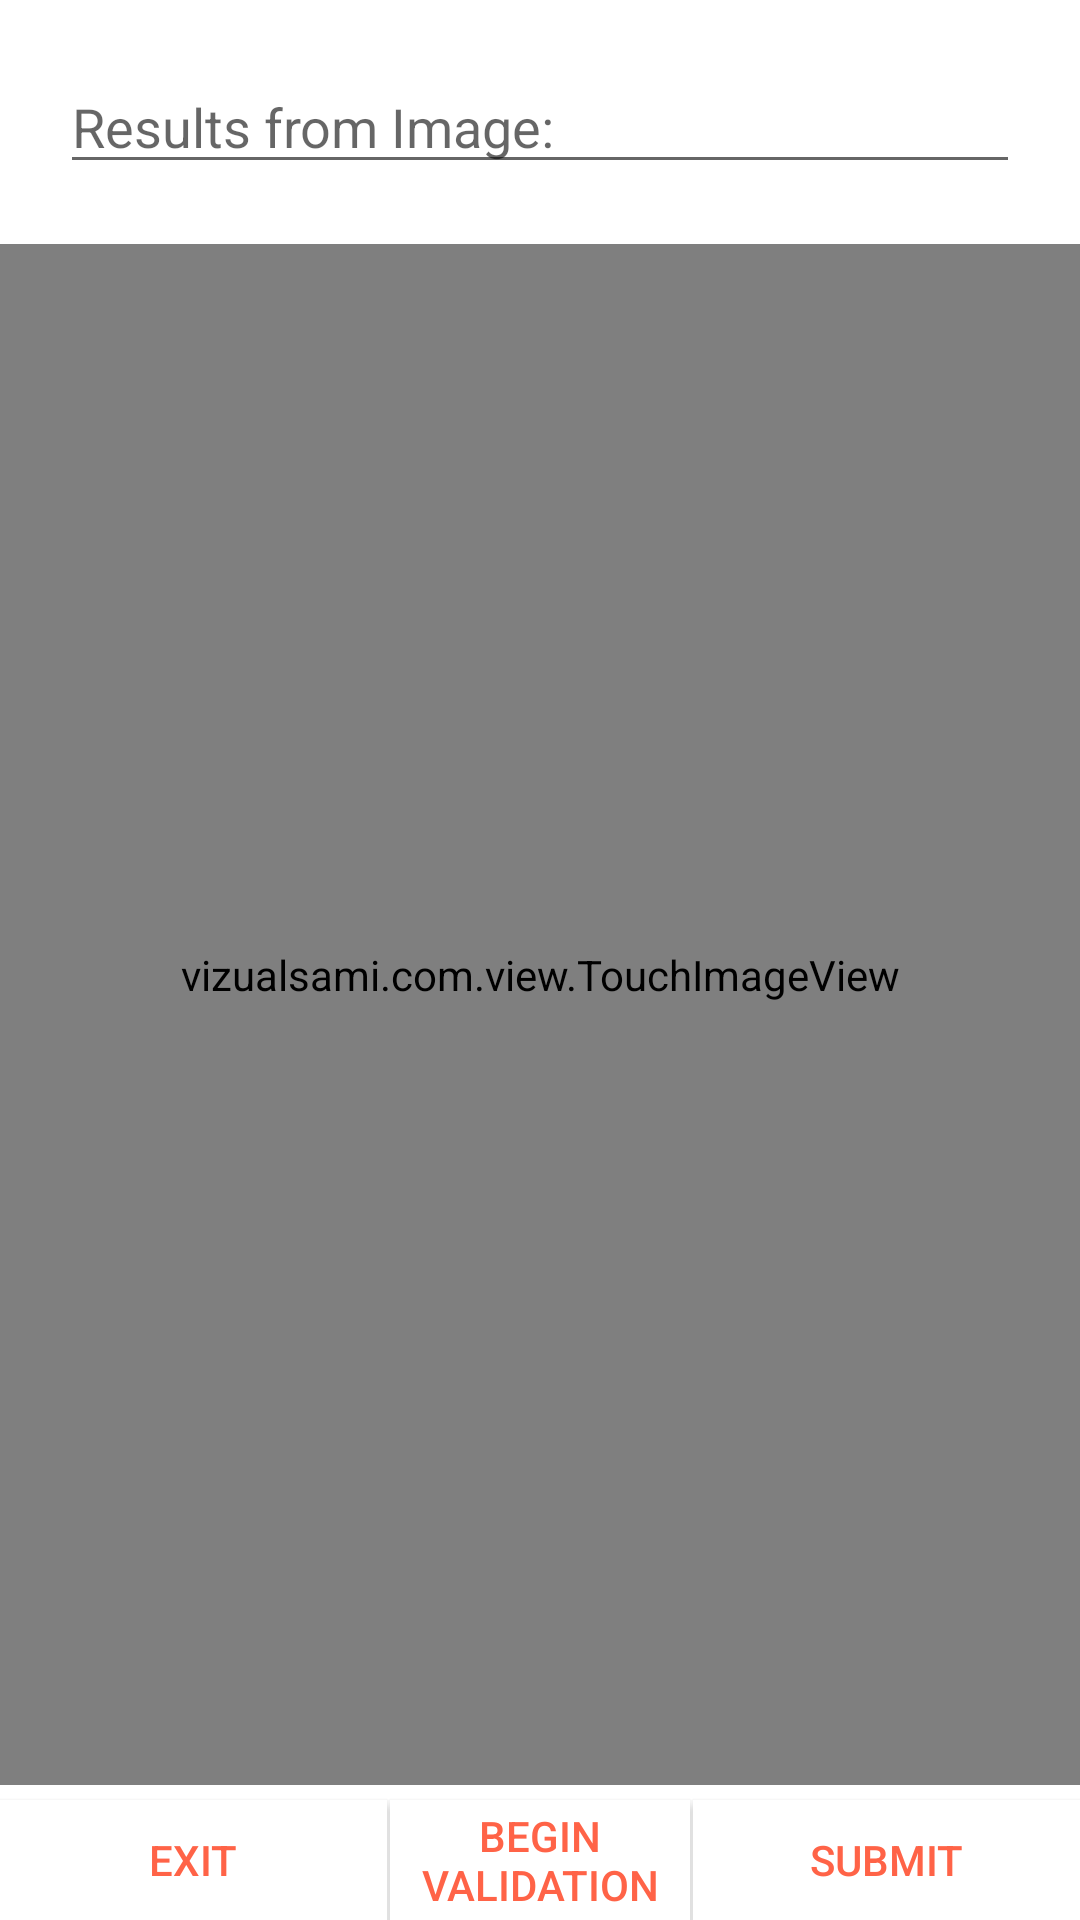

Android layout source for this screen:
<!-- AndroidManifest.xml: application theme Theme.Refunds -->
<!-- res/layout/activity_reader.xml -->
<?xml version="1.0" encoding="utf-8"?>
<RelativeLayout xmlns:android="http://schemas.android.com/apk/res/android"
    xmlns:tools="http://schemas.android.com/tools"
    android:layout_width="match_parent"
    android:layout_height="match_parent"
    android:background="@drawable/background"
    tools:context="vizualsami.com.RecognizeTextActivity" >

    <vizualsami.com.view.TouchImageView
        android:id="@+id/grid_img"
        android:layout_width="match_parent"
        android:layout_height="match_parent"
        android:layout_marginBottom="45dp"
        android:layout_marginTop="55dp" />

    <LinearLayout
        android:layout_width="match_parent"
        android:layout_height="wrap_content"
        android:background="@android:color/white"
        android:orientation="vertical"
        android:paddingBottom="20dp"
        android:paddingTop="20dp" >

        <EditText
            android:id="@+id/recognize_result"
            android:layout_width="match_parent"
            android:layout_height="wrap_content"
            android:layout_marginLeft="20dp"
            android:layout_marginRight="20dp"
            android:hint="Results from Image:" />
    </LinearLayout>

    <Button
        android:id="@+id/btnStartCamera"
        android:layout_width="100dp"
        android:layout_height="40dp"
        android:layout_alignParentBottom="true"
        android:layout_centerHorizontal="true"
        android:layout_marginTop="2dip"
        android:background="#fff"
        android:text="Begin Validation"
        android:textColor="#ff6347" />

    <Button
        android:id="@+id/btnExit"
        android:layout_width="match_parent"
        android:layout_height="40dp"
        android:layout_alignParentBottom="true"
        android:layout_marginRight="1dip"
        android:layout_marginTop="2dip"
        android:layout_toLeftOf="@id/btnStartCamera"
        android:background="#fff"
        android:text="Exit"
        android:textColor="#ff6347" />

    <Button
        android:id="@+id/btnSubmit"
        android:layout_width="match_parent"
        android:layout_height="40dp"
        android:layout_alignParentBottom="true"
        android:layout_marginLeft="1dip"
        android:layout_marginTop="2dip"
        android:layout_toRightOf="@id/btnStartCamera"
        android:background="#fff"
        android:text="Submit"
        android:textColor="#ff6347"/>

</RelativeLayout>
<!-- resources referenced by this layout -->
<resources>
  <style name="Theme.Refunds" parent="Theme.MaterialComponents.DayNight.NoActionBar">
          
          <item name="colorPrimary">@color/purple_500</item>
          <item name="colorPrimaryVariant">@color/purple_700</item>
          <item name="colorOnPrimary">@color/white</item>
          
          <item name="colorSecondary">@color/teal_200</item>
          <item name="colorSecondaryVariant">@color/teal_700</item>
          <item name="colorOnSecondary">@color/black</item>
          
          <item name="android:statusBarColor" tools:targetApi="l">?attr/colorPrimaryVariant</item>
          
      </style>
  <!-- not gathered from this repository: default colours our renderer supplied (Android Studio template values) -->
  <color name="purple_500">#FF6200EE</color>
  <color name="purple_700">#FF3700B3</color>
  <color name="teal_200">#FF03DAC5</color>
  <color name="teal_700">#FF018786</color>
  <color name="black">#FF000000</color>
  <color name="white">#FFFFFFFF</color>
</resources>
